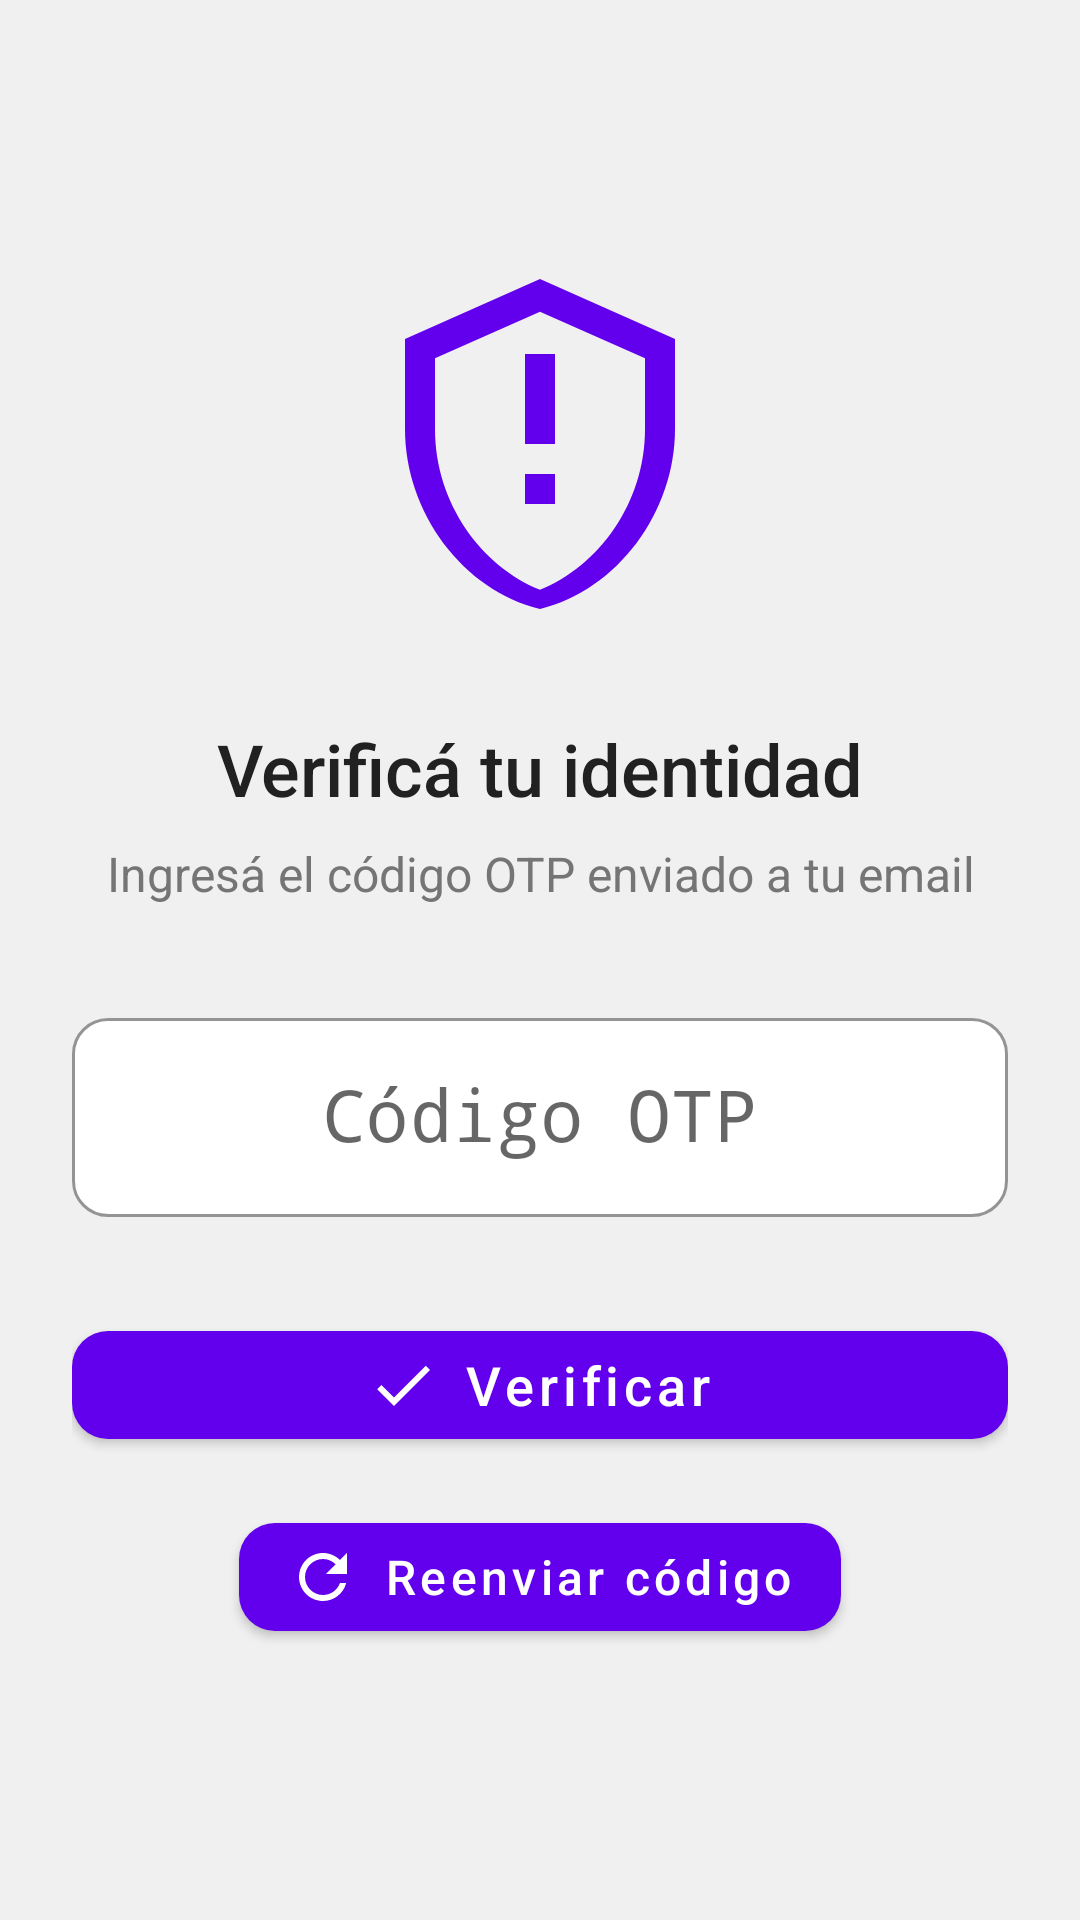

Here is an Android app screen rendered from its layout file. Give the layout XML and the strings, colors and styles it references.
<!-- AndroidManifest.xml: application theme Theme.ProjectoDesarrolloAplicaciones1AndroidNativo -->
<!-- res/layout/activity_otp.xml -->
<?xml version="1.0" encoding="utf-8"?>

<androidx.constraintlayout.widget.ConstraintLayout xmlns:android="http://schemas.android.com/apk/res/android"
    xmlns:app="http://schemas.android.com/apk/res-auto"
    xmlns:tools="http://schemas.android.com/tools"
    android:layout_width="match_parent"
    android:layout_height="match_parent"
    android:background="@color/background"
    android:padding="24dp"
    tools:context=".OtpActivity">

    <ImageView
        android:id="@+id/ivSecurity"
        android:layout_width="120dp"
        android:layout_height="120dp"
        android:layout_marginTop="64dp"
        android:src="@drawable/ic_security"
        app:layout_constraintEnd_toEndOf="parent"
        app:layout_constraintStart_toStartOf="parent"
        app:layout_constraintTop_toTopOf="parent"
        app:tint="@color/primary" />

    <TextView
        android:id="@+id/tvOtpInstruction"
        android:layout_width="wrap_content"
        android:layout_height="wrap_content"
        android:layout_marginTop="32dp"
        android:fontFamily="sans-serif-medium"
        android:text="Verificá tu identidad"
        android:textColor="@color/text_primary"
        android:textSize="24sp"
        app:layout_constraintEnd_toEndOf="parent"
        app:layout_constraintStart_toStartOf="parent"
        app:layout_constraintTop_toBottomOf="@+id/ivSecurity" />

    <TextView
        android:id="@+id/tvOtpSub"
        android:layout_width="0dp"
        android:layout_height="wrap_content"
        android:layout_marginTop="8dp"
        android:fontFamily="sans-serif"
        android:gravity="center"
        android:text="Ingresá el código OTP enviado a tu email"
        android:textColor="@color/text_secondary"
        android:textSize="16sp"
        app:layout_constraintEnd_toEndOf="parent"
        app:layout_constraintStart_toStartOf="parent"
        app:layout_constraintTop_toBottomOf="@+id/tvOtpInstruction" />

    <com.google.android.material.textfield.TextInputLayout
        android:id="@+id/otpInputLayout"
        style="@style/Widget.MaterialComponents.TextInputLayout.OutlinedBox"
        android:layout_width="0dp"
        android:layout_height="wrap_content"
        android:layout_marginTop="32dp"
        android:hint="Código OTP"
        app:boxBackgroundColor="@color/white"
        app:boxCornerRadiusBottomEnd="12dp"
        app:boxCornerRadiusBottomStart="12dp"
        app:boxCornerRadiusTopEnd="12dp"
        app:boxCornerRadiusTopStart="12dp"
        app:boxStrokeColor="@color/primary"
        app:layout_constraintEnd_toEndOf="parent"
        app:layout_constraintStart_toStartOf="parent"
        app:layout_constraintTop_toBottomOf="@+id/tvOtpSub">

        <com.google.android.material.textfield.TextInputEditText
            android:id="@+id/edtOtp"
            android:layout_width="match_parent"
            android:layout_height="wrap_content"
            android:fontFamily="monospace"
            android:gravity="center"
            android:importantForAutofill="no"
            android:inputType="number"
            android:maxLength="6"
            android:textSize="24sp" />
    </com.google.android.material.textfield.TextInputLayout>

    <com.google.android.material.button.MaterialButton
        android:id="@+id/btnVerifyOtp"
        android:layout_width="0dp"
        android:layout_height="wrap_content"
        android:layout_marginTop="32dp"
        android:text="Verificar"
        android:textAllCaps="false"
        android:textSize="18sp"
        app:cornerRadius="12dp"
        app:icon="@drawable/ic_check"
        app:iconGravity="textStart"
        app:iconPadding="8dp"
        app:layout_constraintEnd_toEndOf="parent"
        app:layout_constraintStart_toStartOf="parent"
        app:layout_constraintTop_toBottomOf="@+id/otpInputLayout" />

    <com.google.android.material.button.MaterialButton
        android:id="@+id/btnResendCode"
        android:layout_width="wrap_content"
        android:layout_height="wrap_content"
        android:layout_marginTop="16dp"
        android:text="Reenviar código"
        android:textAllCaps="false"
        android:textSize="16sp"
        app:cornerRadius="12dp"
        app:icon="@drawable/ic_refresh"
        app:iconGravity="textStart"
        app:iconPadding="8dp"
        app:layout_constraintEnd_toEndOf="parent"
        app:layout_constraintStart_toStartOf="parent"
        app:layout_constraintTop_toBottomOf="@+id/btnVerifyOtp" />

    <ProgressBar
        android:id="@+id/progressBarOtp"
        style="?android:attr/progressBarStyle"
        android:layout_width="wrap_content"
        android:layout_height="wrap_content"
        android:layout_marginTop="16dp"
        android:visibility="gone"
        app:layout_constraintEnd_toEndOf="parent"
        app:layout_constraintStart_toStartOf="parent"
        app:layout_constraintTop_toBottomOf="@+id/btnVerifyOtp" />

</androidx.constraintlayout.widget.ConstraintLayout>
<!-- resources referenced by this layout -->
<resources>
  <color name="background">#F0F0F0</color>
  <color name="primary">#6200EE</color>
  <color name="text_primary">#212121</color>
  <color name="text_secondary">#757575</color>
  <color name="white">#FFFFFF</color>
  <!-- drawable ic_check (drawable) -->
  <vector xmlns:android="http://schemas.android.com/apk/res/android"
      android:width="24dp" android:height="24dp"
      android:viewportWidth="24" android:viewportHeight="24">
      <path
          android:fillColor="#FFFFFF"
          android:pathData="M9,16.2L4.8,12l-1.4,1.4L9,19,21,7l-1.4-1.4z"/>
  </vector>
  <!-- drawable ic_refresh (drawable) -->
  <?xml version="1.0" encoding="utf-8"?>
  
  <vector xmlns:android="http://schemas.android.com/apk/res/android"
      android:width="24dp"
      android:height="24dp"
      android:viewportWidth="24"
      android:viewportHeight="24">
      <path
          android:fillColor="#000000"
          android:pathData="M17.65,6.35C16.2,4.9 14.21,4 12,4c-4.42,0 -7.99,3.58 -7.99,8s3.57,8 7.99,8c3.73,0 6.84,-2.55 7.73,-6h-2.08c-0.82,2.33 -3.04,4 -5.65,4 -3.31,0 -6,-2.69 -6,-6s2.69,-6 6,-6c1.66,0 3.14,0.69 4.22,1.78L13,11h7V4l-2.35,2.35z"/>
  </vector>
  <!-- drawable ic_security (drawable) -->
  <vector xmlns:android="http://schemas.android.com/apk/res/android"
      android:width="24dp" android:height="24dp"
      android:viewportWidth="24" android:viewportHeight="24">
      <path
          android:fillColor="#6200EE"
          android:pathData="M12,1L3,5v6c0,5.55 3.84,10.74 9,12 5.16-1.26 9-6.45 9-12V5l-9-4zm0,2.18l7,3.11V11c0,4.97-3.11,9.14-7,10.72C8.11,20.14 5,15.97 5,11V6.29l7-3.11zM11,14h2v2h-2zm0-8h2v6h-2z"/>
  </vector>
  <style name="Theme.ProjectoDesarrolloAplicaciones1AndroidNativo" parent="Theme.MaterialComponents.DayNight.DarkActionBar">
          
          <item name="colorPrimary">@color/purple_500</item>
          <item name="colorPrimaryVariant">@color/purple_700</item>
          <item name="colorOnPrimary">@color/white</item>
          
          <item name="colorSecondary">@color/teal_200</item>
          <item name="colorSecondaryVariant">@color/teal_700</item>
          <item name="colorOnSecondary">@color/black</item>
          
          <item name="android:statusBarColor">?attr/colorPrimaryVariant</item>
          
      </style>
  <color name="purple_500">#6200EE</color>
  <color name="purple_700">#FF3700B3</color>
  <color name="teal_200">#FF03DAC5</color>
  <color name="teal_700">#FF018786</color>
  <color name="black">#000000</color>
</resources>
